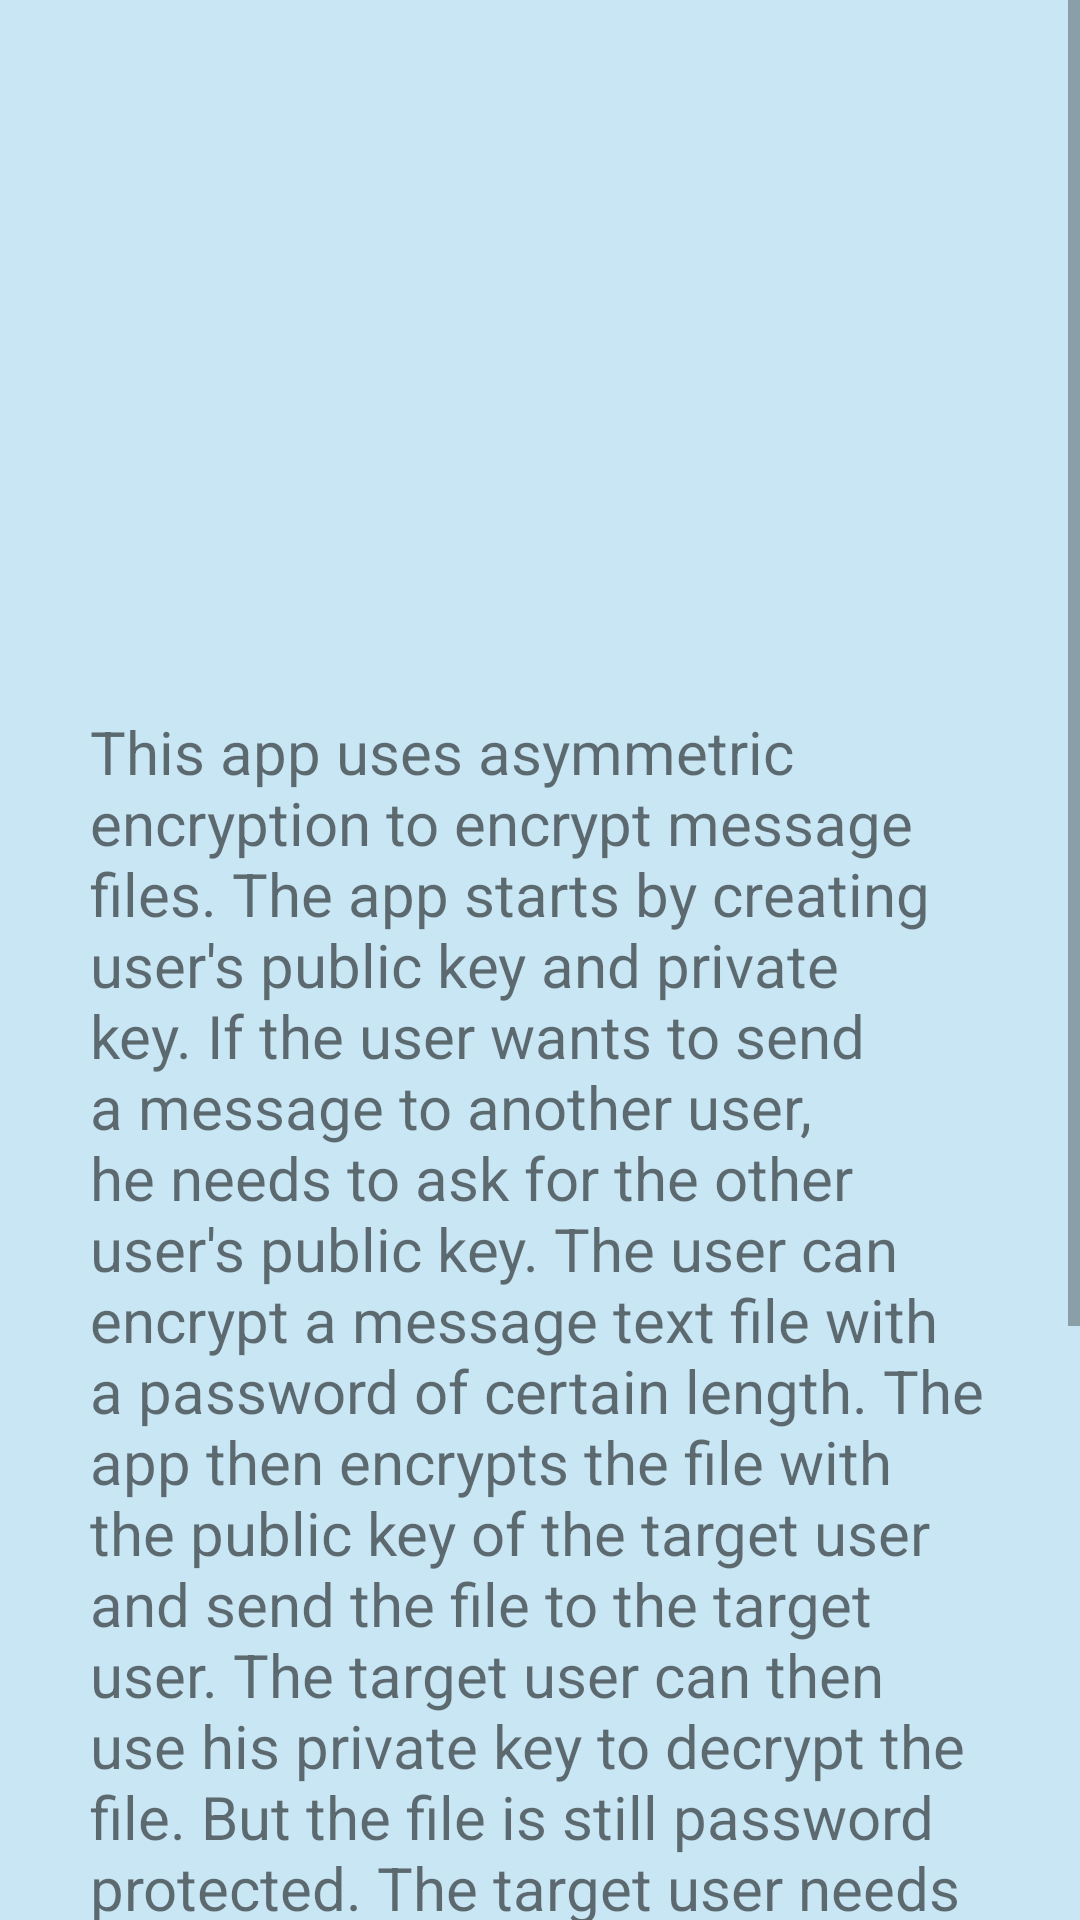

Android layout source for this screen:
<!-- AndroidManifest.xml: activity theme Theme.ForYouMessages.NoActionBar -->
<!-- res/layout/fragment_main.xml -->
<?xml version="1.0" encoding="utf-8"?>
<layout
    xmlns:android="http://schemas.android.com/apk/res/android"
    xmlns:app="http://schemas.android.com/apk/res-auto"
    xmlns:tools="http://schemas.android.com/tools">

    <data>
        <variable
            name="user"
            type="com.bitpunchlab.android.foryoumessages.models.UserEntity" />
    </data>

    <ScrollView
        android:layout_width="match_parent"
        android:layout_height="match_parent"
        android:fillViewport="true"
        android:background="@color/blue_background">

    <androidx.constraintlayout.widget.ConstraintLayout
        android:layout_width="match_parent"
        android:layout_height="match_parent"

        tools:context=".MainFragment">

        <ImageView
            android:id="@+id/art_home"
            android:layout_width="100dp"
            android:layout_height="100dp"
            android:layout_marginTop="50dp"
            app:layout_constraintEnd_toEndOf="parent"
            app:layout_constraintStart_toStartOf="parent"
            app:layout_constraintTop_toTopOf="parent"
            app:srcCompat="@drawable/home"
            tools:srcCompat="@drawable/home" />

        <TextView
            android:id="@+id/textview_name"
            android:layout_width="match_parent"
            android:layout_height="wrap_content"
            android:layout_marginTop="30dp"
            android:layout_marginLeft="@dimen/title_content_margin"
            android:layout_marginRight="@dimen/title_content_margin"
            android:text="@{user.userName}"
            android:textSize="@dimen/normal_text_size"
            app:layout_constraintEnd_toEndOf="parent"
            app:layout_constraintStart_toStartOf="parent"
            app:layout_constraintTop_toBottomOf="@id/art_home"/>

        <TextView
            android:id="@+id/textview_intro"
            android:layout_width="match_parent"
            android:layout_height="wrap_content"
            android:layout_marginLeft="@dimen/title_content_margin"
            android:layout_marginTop="30dp"
            android:layout_marginRight="@dimen/title_content_margin"
            android:text="@string/app_intro"
            android:textSize="@dimen/normal_text_size"
            app:layout_constraintEnd_toEndOf="parent"
            app:layout_constraintStart_toStartOf="parent"
            app:layout_constraintTop_toBottomOf="@id/textview_name" />

        <Button
            android:id="@+id/button_create_keys"
            android:layout_marginTop="30dp"
            android:layout_width="wrap_content"
            android:layout_height="wrap_content"
            android:text="@string/button_create_keys"
            app:layout_constraintEnd_toEndOf="parent"
            app:layout_constraintStart_toStartOf="parent"
            app:layout_constraintTop_toBottomOf="@id/textview_intro" />

        <Button
            android:id="@+id/button_ask_for_public_key"
            android:layout_marginTop="5dp"
            android:layout_width="wrap_content"
            android:layout_height="wrap_content"
            android:text="@string/button_ask_for_public_key"
            app:layout_constraintEnd_toEndOf="parent"
            app:layout_constraintStart_toStartOf="parent"
            app:layout_constraintTop_toBottomOf="@id/button_create_keys" />

        <Button
            android:id="@+id/button_write_message"
            android:layout_marginTop="5dp"
            android:layout_width="wrap_content"
            android:layout_height="wrap_content"
            android:text="@string/button_write_message"
            app:layout_constraintEnd_toEndOf="parent"
            app:layout_constraintStart_toStartOf="parent"
            app:layout_constraintTop_toBottomOf="@id/button_ask_for_public_key" />

        <Button
            android:id="@+id/button_logout"
            android:layout_marginTop="5dp"
            android:layout_width="wrap_content"
            android:layout_height="wrap_content"
            android:text="@string/logout"
            app:layout_constraintEnd_toEndOf="parent"
            app:layout_constraintStart_toStartOf="parent"
            app:layout_constraintTop_toBottomOf="@id/button_write_message" />

    </androidx.constraintlayout.widget.ConstraintLayout>
    </ScrollView>
</layout>
<!-- resources referenced by this layout -->
<resources>
  <color name="blue_background">#c9e6f5</color>
  <dimen name="normal_text_size">20sp</dimen>
  <dimen name="title_content_margin">30dp</dimen>
  <string name="app_intro">This app uses asymmetric encryption to encrypt message files.  The app starts by creating user\'s public key and private key.  If the user wants to send a message to another user, he needs to ask for the other user\'s public key.  The user can encrypt a message text file with a password of certain length.  The app then encrypts the file with the public key of the target user and send the file to the target user.  The target user can then use his private key to decrypt the file.  But the file is still password protected.  The target user needs to know the password to read the file.</string>
  <string name="button_ask_for_public_key">Ask For Public Key</string>
  <string name="button_create_keys">Create Keys</string>
  <string name="button_write_message">Write Message</string>
  <string name="logout">Logout</string>
  <style name="Theme.ForYouMessages.NoActionBar">
          <item name="windowActionBar">false</item>
          <item name="windowNoTitle">true</item>
      </style>
</resources>
